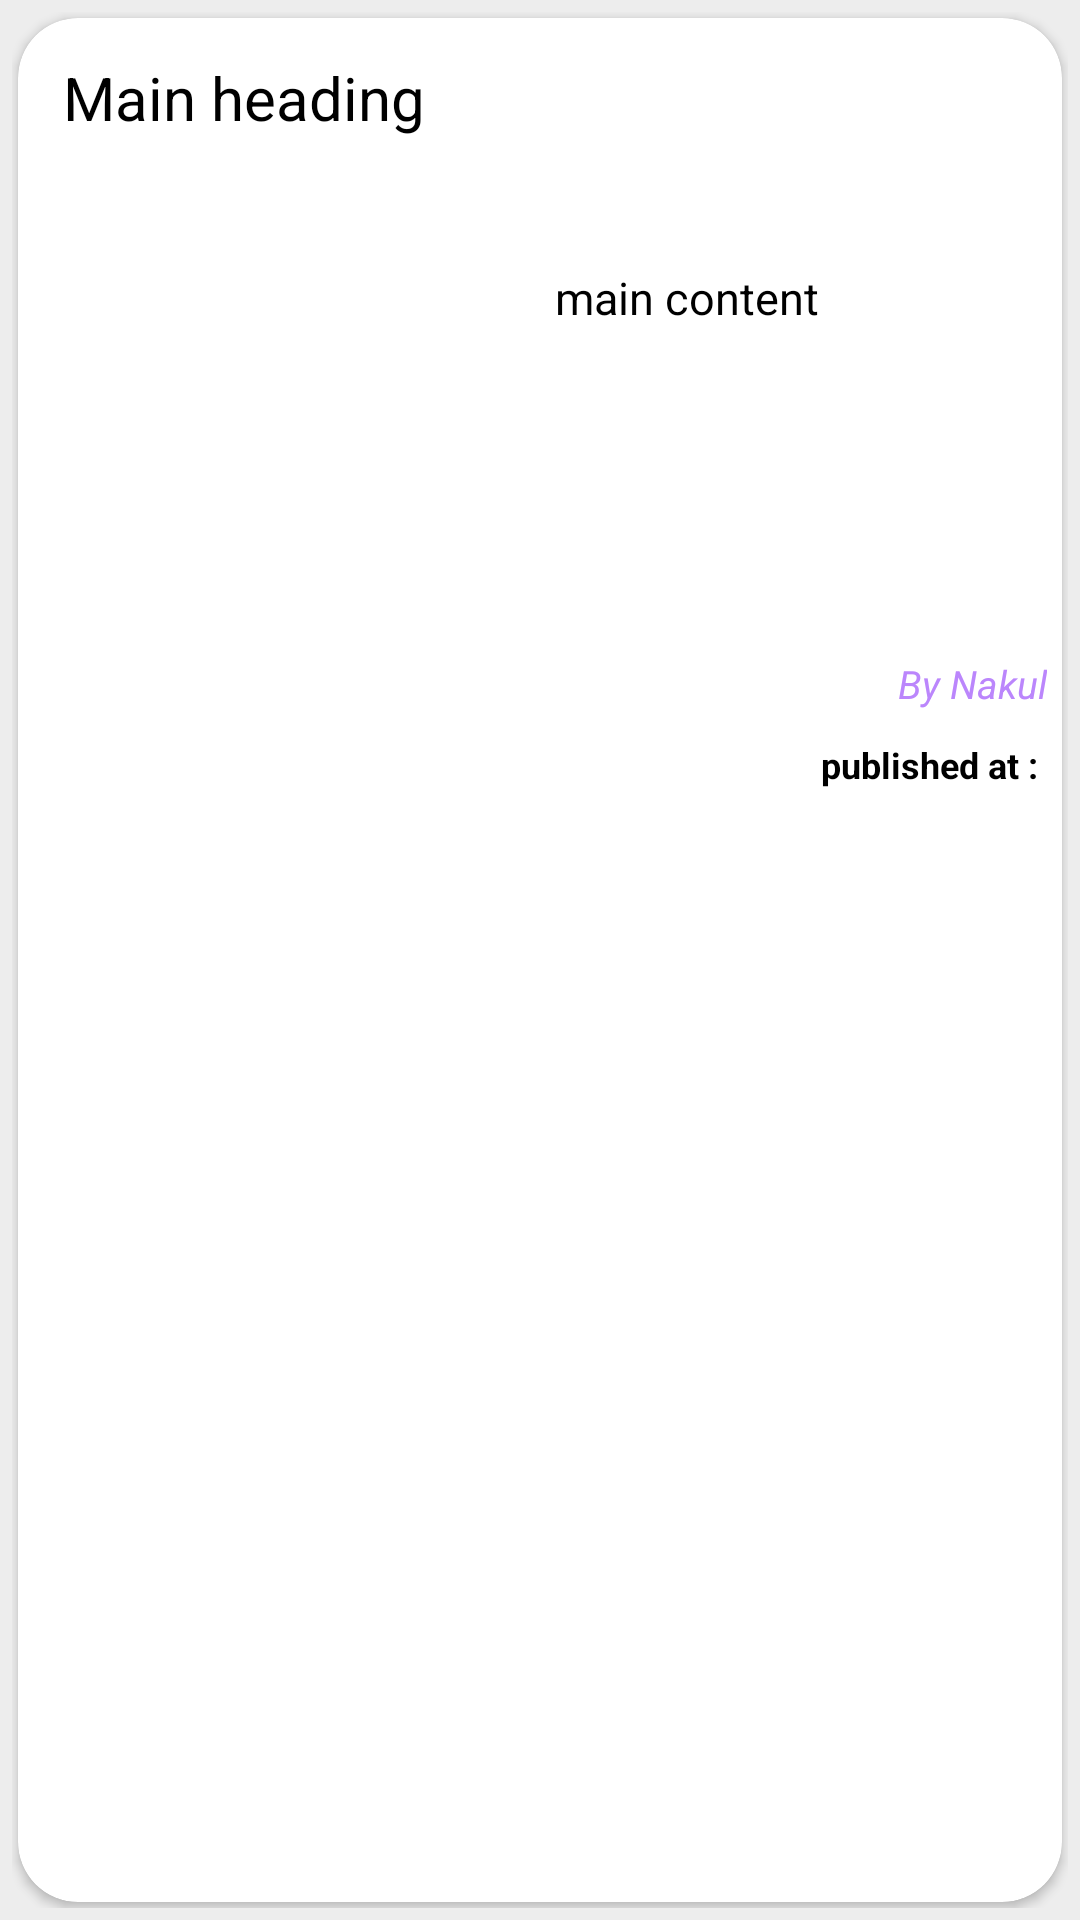

Android layout source for this screen:
<!-- AndroidManifest.xml: application theme Theme.PublicNewsApp -->
<!-- res/layout/layout_item.xml -->
<?xml version="1.0" encoding="utf-8"?>
<RelativeLayout xmlns:android="http://schemas.android.com/apk/res/android"
    xmlns:app="http://schemas.android.com/apk/res-auto"
    android:layout_width="match_parent"
    android:padding="4dp"
    android:layout_height="275dp"
    android:background="@color/main_background">

    <androidx.cardview.widget.CardView
        android:id="@+id/cardview"
        android:layout_width="match_parent"
        android:layout_height="match_parent"
        android:layout_margin="2dp"
        android:elevation="10dp"
        android:padding="10dp"
        app:cardCornerRadius="20dp">

        <LinearLayout
            android:layout_width="match_parent"
            android:layout_height="match_parent"
            android:orientation="vertical">

            <TextView
                android:id="@+id/mainheading"
                android:layout_width="match_parent"
                android:layout_height="60dp"
                android:ellipsize="end"
                android:maxLines="2"
                android:padding="5dp"
                android:text="Main heading"
                android:textColor="@color/black"
                android:textSize="20sp"
                android:layout_marginStart="10dp"
                android:layout_marginTop="8dp"
                android:layout_marginEnd="10dp"/>

            <LinearLayout
                android:layout_width="match_parent"
                android:layout_height="130dp"
                android:layout_marginTop="10dp"
                android:orientation="horizontal">

                <ImageView
                    android:id="@+id/imageview"
                    android:layout_width="match_parent"
                    android:layout_height="match_parent"
                    android:layout_weight="1"
                    android:padding="5dp"
                    android:src="@drawable/ic_launcher_background" />

                <TextView
                    android:id="@+id/content"
                    android:layout_width="match_parent"
                    android:layout_height="match_parent"
                    android:layout_weight="1"
                    android:ellipsize="end"
                    android:maxLines="6"
                    android:padding="5dp"
                    android:textColor="@color/black"
                    android:textColorHint="@color/black"
                    android:text="main content"
                    android:textSize="15dp" />


            </LinearLayout>

            <RelativeLayout
                android:layout_width="match_parent"
                android:layout_height="wrap_content">

                <TextView
                    android:id="@+id/author"
                    android:layout_width="wrap_content"
                    android:layout_height="wrap_content"
                    android:layout_alignParentEnd="true"
                    android:padding="5dp"
                    android:text="By Nakul"
                    android:textColor="@color/purple_200"
                    android:textSize="13sp"
                    android:textStyle="italic" />

                <TextView
                    android:id="@+id/time"
                    android:layout_width="wrap_content"
                    android:layout_height="wrap_content"
                    android:layout_below="@id/author"
                    android:layout_alignParentEnd="true"
                    android:padding="5dp"
                    android:text="published at : "
                    android:textColor="@color/black"
                    android:textSize="12sp"
                    android:textStyle="bold" />

            </RelativeLayout>


        </LinearLayout>

    </androidx.cardview.widget.CardView>

</RelativeLayout>
<!-- resources referenced by this layout -->
<resources>
  <color name="black">#FF000000</color>
  <color name="main_background">#EDEDED</color>
  <color name="purple_200">#FFBB86FC</color>
  <style name="Theme.PublicNewsApp" parent="Theme.MaterialComponents.DayNight.NoActionBar">
          
          <item name="colorPrimary">@color/purple_500</item>
          <item name="colorPrimaryVariant">@color/purple_700</item>
          <item name="colorOnPrimary">@color/white</item>
          
          <item name="colorSecondary">@color/teal_200</item>
          <item name="colorSecondaryVariant">@color/teal_700</item>
          <item name="colorOnSecondary">@color/black</item>
          
  
          <item name="android:statusBarColor" tools:targetApi="l">@color/Blue</item>
          
      </style>
  <color name="purple_500">#FF6200EE</color>
  <color name="purple_700">#03A9F4</color>
  <color name="white">#FFFFFFFF</color>
  <color name="teal_200">#FF03DAC5</color>
  <color name="teal_700">#FF018786</color>
  <color name="Blue">#2C47DD</color>
</resources>
